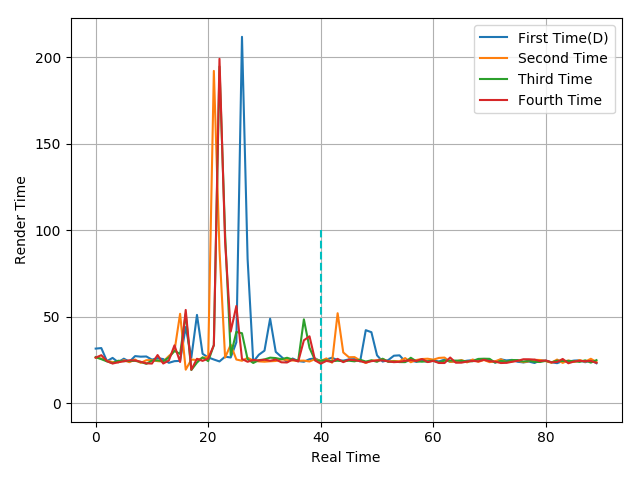

Data behind this chart, as committed beside it:
31.65, 31.95, 24.39, 26.28, 23.77, 25.82, 24.09, 27.32, 26.99, 27.1, 25.26, 26.18, 25.6, 23.44, 24.4, 24.56, 44.12, 26.44, 51.12, 28.64, 26.54, 25.35, 24.23, 26.99
26.46, 25.89, 24.62, 23.88, 23.74, 24.98, 23.81, 25.33, 23.42, 24.94, 25, 24.42, 24.16, 27.35, 30.24, 51.76, 19.48, 25.32, 25.06, 26.15, 27.05, 192.1, 88.63, 26.46
26.74, 25.55, 24.26, 23.25, 24.64, 24.42, 24.5, 24.58, 23.95, 22.85, 24.72, 24.88, 24.31, 26.44, 30.35, 28.55, 51.69, 19.28, 23.59, 26.62, 24.42, 33.66, 194.6, 97.66
26.44, 27.84, 24.45, 23.02, 23.78, 24.31, 24.9, 24.76, 24.03, 23.14, 23.01, 27.93, 23.03, 24.77, 33.54, 23.91, 53.98, 19.46, 25.76, 24.56, 25.95, 33.62, 199.1, 93.36
